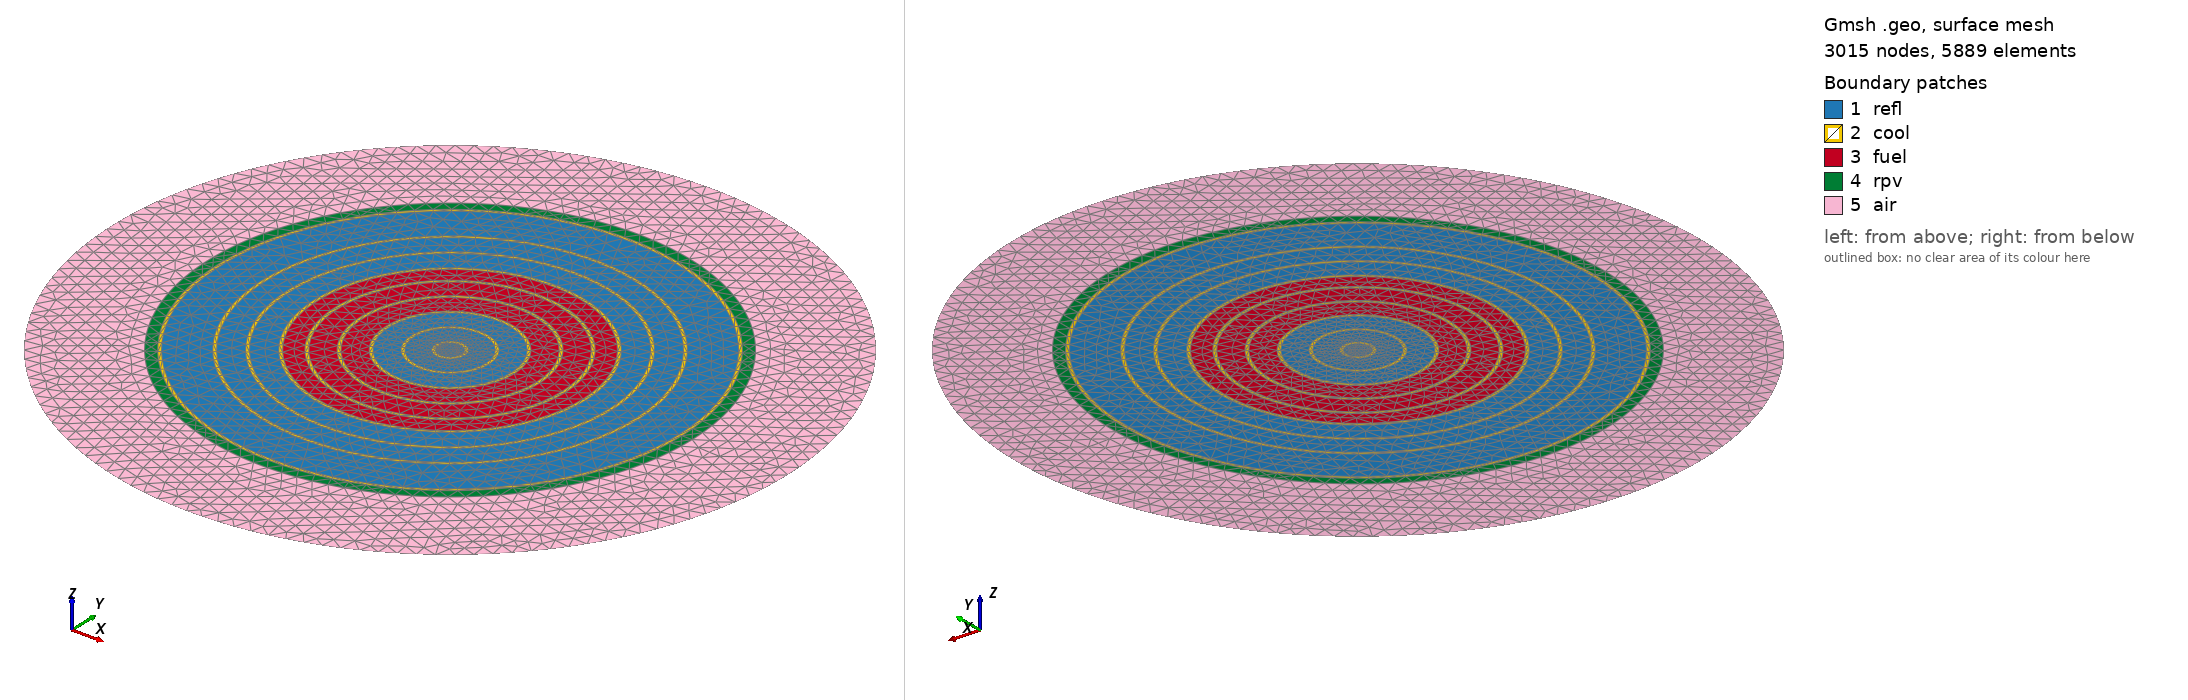

Gmsh geometry script, surface-meshed: 3015 nodes, 5889 surface elements. Boundary patches (legend numbers): 1 refl, 2 cool, 3 fuel, 4 rpv, 5 air. Left view from above one corner, right view from below the opposite corner. Legend entries are the model's physical surfaces. The drawing asked Gmsh for element sizes between 1% and 20% of the model's largest extent; the script's own settings can give other sizes.

=== fullcore-model1.geo (drawn) ===
SetFactory("OpenCASCADE");
Circle(1) = {0, 0, 0, 18.9, 0, 2*Pi};
Circle(2) = {0, 0, 0, 50.01, 0, 2*Pi};
Circle(3) = {0, 0, 0, 82.39, 0, 2*Pi};
Circle(4) = {0, 0, 0, 114.97, 0, 2*Pi};
Circle(5) = {0, 0, 0, 147.62, 0, 2*Pi};
Circle(6) = {0, 0, 0, 174.26, 0, 2*Pi};
Circle(7) = {0, 0, 0, 207.91, 0, 2*Pi};
Circle(8) = {0, 0, 0, 241.32, 0, 2*Pi};
Circle(9) = {0, 0, 0, 297.3, 0, 2*Pi};
Circle(10) = {0, 0, 0, 310.6, 0, 2*Pi};
Circle(11) = {0, 0, 0, 14.9, 0, 2*Pi};
Circle(12) = {0, 0, 0, 46.01, 0, 2*Pi};
Circle(13) = {0, 0, 0, 78.39, 0, 2*Pi};
Circle(14) = {0, 0, 0, 110.97, 0, 2*Pi};
Circle(15) = {0, 0, 0, 143.62, 0, 2*Pi};
Circle(16) = {0, 0, 0, 170.26, 0, 2*Pi};
Circle(17) = {0, 0, 0, 203.91, 0, 2*Pi};
Circle(18) = {0, 0, 0, 237.32, 0, 2*Pi};
Circle(19) = {0, 0, 0, 293.3, 0, 2*Pi};
Circle(20) = {0, 0, 0, 433.1, 0, 2*Pi};

Curve Loop(1) = {11};
Plane Surface(1) = {1};
Curve Loop(2) = {11};
Curve Loop(3) = {1};
Plane Surface(2) = {2, 3};
Curve Loop(4) = {1};
Curve Loop(5) = {12};
Plane Surface(3) = {4, 5};
Curve Loop(6) = {12};
Curve Loop(7) = {2};
Plane Surface(4) = {6, 7};
Curve Loop(8) = {2};
Curve Loop(9) = {13};
Plane Surface(5) = {8, 9};
Curve Loop(10) = {13};
Curve Loop(11) = {3};
Plane Surface(6) = {10, 11};
Curve Loop(12) = {3};
Curve Loop(13) = {14};
Plane Surface(7) = {12, 13};
Curve Loop(14) = {14};
Curve Loop(15) = {4};
Plane Surface(8) = {14, 15};
Curve Loop(16) = {4};
Curve Loop(17) = {15};
Plane Surface(9) = {16, 17};
Curve Loop(18) = {15};
Curve Loop(19) = {5};
Plane Surface(10) = {18, 19};
Curve Loop(20) = {5};
Curve Loop(21) = {16};
Plane Surface(11) = {20, 21};
Curve Loop(22) = {16};
Curve Loop(23) = {6};
Plane Surface(12) = {22, 23};
Curve Loop(24) = {6};
Curve Loop(25) = {17};
Plane Surface(13) = {24, 25};
Curve Loop(26) = {17};
Curve Loop(27) = {7};
Plane Surface(14) = {26, 27};
Curve Loop(28) = {7};
Curve Loop(29) = {18};
Plane Surface(15) = {28, 29};
Curve Loop(30) = {18};
Curve Loop(31) = {8};
Plane Surface(16) = {30, 31};
Curve Loop(32) = {8};
Curve Loop(33) = {19};
Plane Surface(17) = {32, 33};
Curve Loop(34) = {19};
Curve Loop(35) = {9};
Plane Surface(18) = {34, 35};
Curve Loop(36) = {9};
Curve Loop(37) = {10};
Plane Surface(19) = {36, 37};
Curve Loop(38) = {20};
Curve Loop(39) = {10};
Plane Surface(20) = {38, 39};

// reflector
Color Grey{Surface{1, 3, 5, 13, 15, 17};}

// fuel
Color Red{Surface{7, 9, 11};}

// coolant
Color Blue{Surface{2, 4, 6, 8, 10, 12, 14, 16, 18};}

// rpv
Color Grey50{Surface{19};}

Transfinite Line{1, 11} = 20;
Transfinite Line{2, 12} = 30;
Transfinite Line{3, 13} = 40;
Transfinite Line{4, 14} = 50;
Transfinite Line{5, 15} = 60;
Transfinite Line{6, 16} = 70;
Transfinite Line{7, 17} = 80;
Transfinite Line{8, 18} = 90;
Transfinite Line{9, 19} = 100;
Transfinite Line{10} = 110;
Transfinite Line{20} = 140;

Mesh.CharacteristicLengthFactor = 1;
Mesh.CharacteristicLengthExtendFromBoundary = 2;
Mesh.CharacteristicLengthFromCurvature = 1;
// Mesh.MinimumCirclePoints = 40;

Physical Surface('refl') = {1, 3, 5, 13, 15, 17};
Physical Surface('fuel') = {7, 9, 11};
Physical Surface('rpv') = {19};
Physical Surface('cool') = {2, 4, 6, 8, 10, 12, 14, 16, 18};
Physical Surface('air') = {20};
